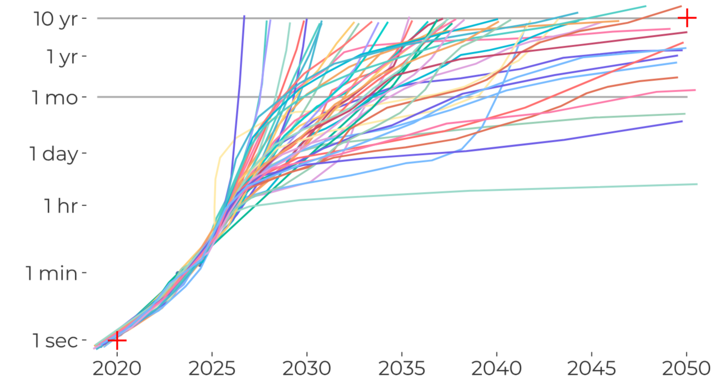

Source data for this figure (header and first rows):
# Plot Line Tracer Export
# Calibration Data
# BottomLeft: PixelX=125, PixelY=363.45001220703125, PlotX=2020, PlotY=0
# TopRight: PixelX=733, PixelY=19.45001220703125, PlotX=2050, PlotY=8.5
# Data
Line, Point, PixelX, PixelY, PlotX, PlotY
1, 1, 109, 371.4, 2019, -0.1977
1, 2, 137, 349.4, 2021, 0.3459
1, 3, 175, 318.4, 2022, 1.112
1, 4, 201, 288.4, 2024, 1.853
1, 5, 225, 263.4, 2025, 2.471
1, 6, 243, 230.4, 2026, 3.286
1, 7, 276, 157.4, 2027, 5.09
1, 8, 300, 102.5, 2029, 6.449
1, 9, 318, 53.45, 2030, 7.66
1, 10, 326, 22.45, 2030, 8.426
2, 1, 109, 368.4, 2019, -0.1235
2, 2, 136, 353.4, 2021, 0.2471
2, 3, 161, 336.4, 2022, 0.6672
2, 4, 174, 322.4, 2022, 1.013
2, 5, 195, 299.4, 2023, 1.581
2, 6, 212, 281.4, 2024, 2.026
2, 7, 223, 258.4, 2025, 2.594
2, 8, 232, 234.4, 2025, 3.188
2, 9, 243, 213.4, 2026, 3.706
2, 10, 261, 171.4, 2027, 4.744
2, 11, 272, 136.4, 2027, 5.609
2, 12, 281, 90.45, 2028, 6.746
2, 13, 286, 22.45, 2028, 8.426
3, 1, 110, 370.4, 2019, -0.173
3, 2, 137, 352.4, 2021, 0.2718
3, 3, 174, 326.4, 2022, 0.9142
3, 4, 202, 291.4, 2024, 1.779
3, 5, 231, 252.4, 2025, 2.743
3, 6, 261, 203.4, 2027, 3.953
3, 7, 280, 177.4, 2028, 4.596
3, 8, 302, 143.4, 2029, 5.436
3, 9, 316, 115.5, 2029, 6.128
3, 10, 331, 76.45, 2030, 7.092
3, 11, 345, 22.45, 2031, 8.426
4, 1, 111, 369.4, 2019, -0.1483
4, 2, 140, 347.4, 2021, 0.3953
4, 3, 167, 328.4, 2022, 0.8648
4, 4, 193, 303.4, 2023, 1.483
4, 5, 222, 274.4, 2025, 2.199
4, 6, 235, 242.4, 2025, 2.99
4, 7, 252, 216.4, 2026, 3.632
4, 8, 272, 189.4, 2027, 4.299
4, 9, 287, 179.4, 2028, 4.547
4, 10, 320, 163.4, 2030, 4.942
4, 11, 348, 155.4, 2031, 5.14
4, 12, 419, 147.4, 2035, 5.337
4, 13, 522, 136.4, 2040, 5.609
4, 14, 638, 126.5, 2045, 5.856
4, 15, 735, 122.5, 2050, 5.955
5, 1, 110, 371.4, 2019, -0.1977
5, 2, 138, 353.4, 2021, 0.2471
5, 3, 163, 333.4, 2022, 0.7413
5, 4, 185, 310.4, 2023, 1.31
5, 5, 216, 275.4, 2024, 2.174
5, 6, 227, 257.4, 2025, 2.619
... 706 more rows
